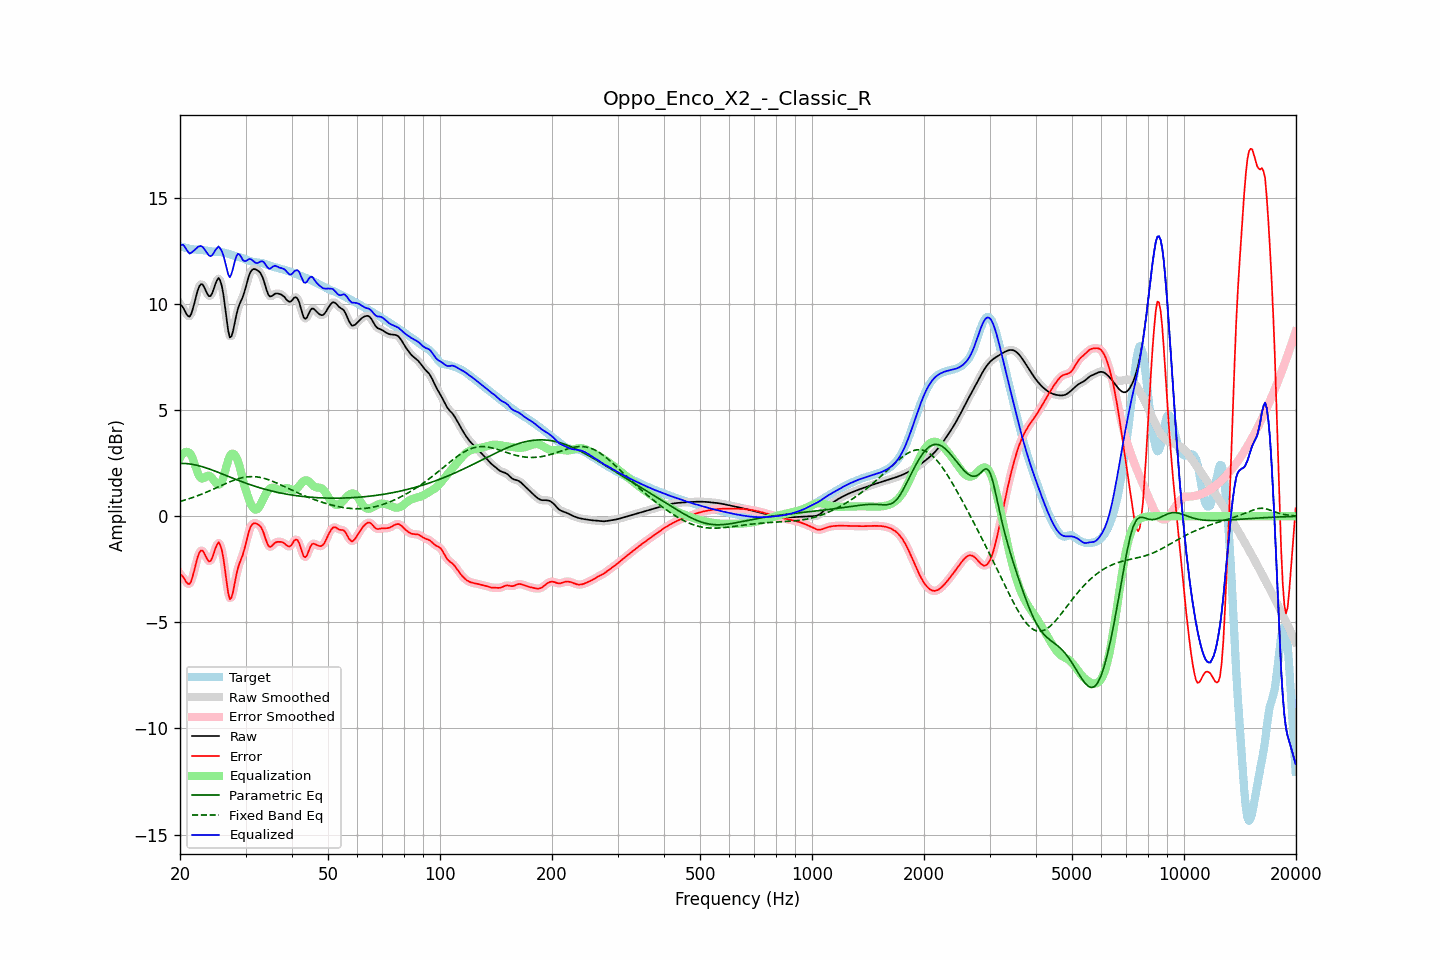

Values plotted in this chart, from the file beside it:
frequency, raw, error, smoothed, error_smoothed, equalization, parametric_eq, fixed_band_eq, equalized_raw, equalized_smoothed, target
20.00, 9.99, -2.73, 10.02, -2.70, 2.75, 2.49, 0.70, 12.73, 12.76, 12.72
20.20, 9.93, -2.78, 9.90, -2.80, 2.87, 2.49, 0.72, 12.80, 12.77, 12.70
20.40, 9.82, -2.86, 9.79, -2.90, 2.96, 2.49, 0.74, 12.79, 12.75, 12.68
20.61, 9.68, -2.98, 9.68, -2.99, 3.02, 2.49, 0.76, 12.70, 12.70, 12.66
20.81, 9.53, -3.11, 9.53, -3.11, 3.04, 2.48, 0.79, 12.57, 12.57, 12.64
21.02, 9.44, -3.19, 9.43, -3.19, 3.02, 2.47, 0.81, 12.46, 12.46, 12.62
21.23, 9.41, -3.20, 9.44, -3.17, 2.97, 2.47, 0.84, 12.38, 12.41, 12.61
21.44, 9.54, -3.06, 9.55, -3.04, 2.89, 2.45, 0.86, 12.42, 12.44, 12.59
21.66, 9.78, -2.80, 9.77, -2.81, 2.70, 2.44, 0.89, 12.48, 12.47, 12.58
21.87, 10.06, -2.52, 10.06, -2.51, 2.48, 2.43, 0.91, 12.54, 12.54, 12.57
22.09, 10.36, -2.21, 10.36, -2.20, 2.26, 2.41, 0.94, 12.62, 12.62, 12.57
22.31, 10.64, -1.92, 10.63, -1.93, 2.05, 2.39, 0.97, 12.69, 12.68, 12.56
22.54, 10.84, -1.72, 10.83, -1.73, 1.89, 2.37, 1.00, 12.73, 12.72, 12.56
22.76, 10.94, -1.61, 10.93, -1.62, 1.80, 2.35, 1.03, 12.74, 12.73, 12.55
22.99, 10.93, -1.62, 10.91, -1.63, 1.78, 2.33, 1.06, 12.70, 12.69, 12.54
23.22, 10.80, -1.73, 10.80, -1.73, 1.81, 2.31, 1.09, 12.61, 12.61, 12.53
23.45, 10.64, -1.89, 10.64, -1.88, 1.86, 2.28, 1.12, 12.50, 12.50, 12.52
23.69, 10.48, -2.03, 10.48, -2.03, 1.90, 2.26, 1.15, 12.39, 12.39, 12.51
23.92, 10.37, -2.13, 10.39, -2.11, 1.92, 2.23, 1.18, 12.29, 12.30, 12.50
24.16, 10.38, -2.11, 10.40, -2.09, 1.88, 2.21, 1.22, 12.25, 12.27, 12.49
24.40, 10.50, -1.98, 10.52, -1.96, 1.80, 2.18, 1.25, 12.30, 12.31, 12.48
24.65, 10.72, -1.76, 10.71, -1.76, 1.70, 2.15, 1.29, 12.41, 12.41, 12.47
24.89, 10.95, -1.52, 10.95, -1.52, 1.60, 2.12, 1.32, 12.54, 12.54, 12.47
25.14, 11.12, -1.35, 11.13, -1.34, 1.52, 2.09, 1.35, 12.63, 12.64, 12.46
25.39, 11.23, -1.23, 11.19, -1.26, 1.48, 2.06, 1.39, 12.72, 12.68, 12.46
25.65, 11.11, -1.35, 11.11, -1.34, 1.52, 2.03, 1.42, 12.62, 12.63, 12.45
25.91, 10.86, -1.58, 10.85, -1.59, 1.63, 2.00, 1.46, 12.49, 12.48, 12.44
26.16, 10.45, -1.98, 10.42, -2.01, 1.85, 1.97, 1.49, 12.29, 12.26, 12.43
26.43, 9.88, -2.54, 9.87, -2.54, 2.12, 1.94, 1.53, 12.00, 11.99, 12.41
26.69, 9.28, -3.11, 9.27, -3.12, 2.40, 1.91, 1.56, 11.68, 11.67, 12.39
26.96, 8.74, -3.63, 8.77, -3.60, 2.65, 1.88, 1.59, 11.39, 11.42, 12.37
27.23, 8.43, -3.91, 8.49, -3.85, 2.83, 1.85, 1.62, 11.26, 11.33, 12.34
27.50, 8.48, -3.84, 8.49, -3.83, 2.94, 1.82, 1.65, 11.41, 11.43, 12.31
27.77, 8.73, -3.56, 8.72, -3.57, 2.96, 1.79, 1.68, 11.68, 11.68, 12.29
28.05, 9.09, -3.17, 9.08, -3.19, 2.90, 1.76, 1.71, 12.00, 11.98, 12.27
28.33, 9.46, -2.78, 9.44, -2.81, 2.78, 1.73, 1.74, 12.25, 12.22, 12.25
28.62, 9.77, -2.46, 9.75, -2.48, 2.60, 1.70, 1.76, 12.37, 12.35, 12.23
28.90, 9.98, -2.22, 9.98, -2.23, 2.36, 1.67, 1.78, 12.34, 12.33, 12.21
29.19, 10.16, -2.02, 10.16, -2.02, 2.07, 1.64, 1.80, 12.23, 12.23, 12.18
29.48, 10.32, -1.83, 10.35, -1.81, 1.76, 1.61, 1.82, 12.09, 12.11, 12.16
29.78, 10.56, -1.57, 10.56, -1.57, 1.47, 1.58, 1.84, 12.03, 12.03, 12.13
30.08, 10.81, -1.29, 10.82, -1.28, 1.22, 1.56, 1.85, 12.03, 12.04, 12.10
30.38, 11.10, -0.97, 11.10, -0.97, 0.98, 1.53, 1.86, 12.08, 12.08, 12.07
30.68, 11.36, -0.68, 11.34, -0.70, 0.77, 1.50, 1.86, 12.13, 12.11, 12.04
30.99, 11.53, -0.49, 11.52, -0.49, 0.59, 1.48, 1.87, 12.12, 12.11, 12.02
31.30, 11.62, -0.37, 11.62, -0.38, 0.44, 1.45, 1.87, 12.07, 12.07, 12.00
31.61, 11.65, -0.33, 11.65, -0.33, 0.35, 1.43, 1.87, 12.00, 12.00, 11.98
31.93, 11.64, -0.34, 11.64, -0.33, 0.31, 1.40, 1.86, 11.94, 11.95, 11.97
32.24, 11.60, -0.36, 11.61, -0.36, 0.33, 1.38, 1.85, 11.93, 11.94, 11.96
32.57, 11.55, -0.41, 11.55, -0.40, 0.41, 1.36, 1.84, 11.96, 11.96, 11.95
32.89, 11.47, -0.48, 11.46, -0.48, 0.54, 1.33, 1.83, 12.01, 12.00, 11.94
33.22, 11.32, -0.60, 11.32, -0.61, 0.69, 1.31, 1.81, 12.02, 12.01, 11.93
33.55, 11.14, -0.77, 11.12, -0.79, 0.85, 1.29, 1.79, 11.99, 11.97, 11.91
33.89, 10.88, -1.01, 10.88, -1.01, 1.00, 1.27, 1.77, 11.88, 11.88, 11.89
34.23, 10.64, -1.23, 10.64, -1.22, 1.13, 1.25, 1.75, 11.77, 11.78, 11.86
34.57, 10.44, -1.40, 10.46, -1.37, 1.24, 1.23, 1.72, 11.68, 11.70, 11.84
34.92, 10.36, -1.45, 10.37, -1.44, 1.31, 1.21, 1.70, 11.67, 11.68, 11.81
35.27, 10.37, -1.41, 10.37, -1.41, 1.35, 1.19, 1.67, 11.72, 11.72, 11.78
35.62, 10.42, -1.33, 10.42, -1.34, 1.35, 1.17, 1.64, 11.78, 11.77, 11.76
35.97, 10.49, -1.25, 10.47, -1.27, 1.32, 1.15, 1.60, 11.81, 11.80, 11.74
... 635 more rows
